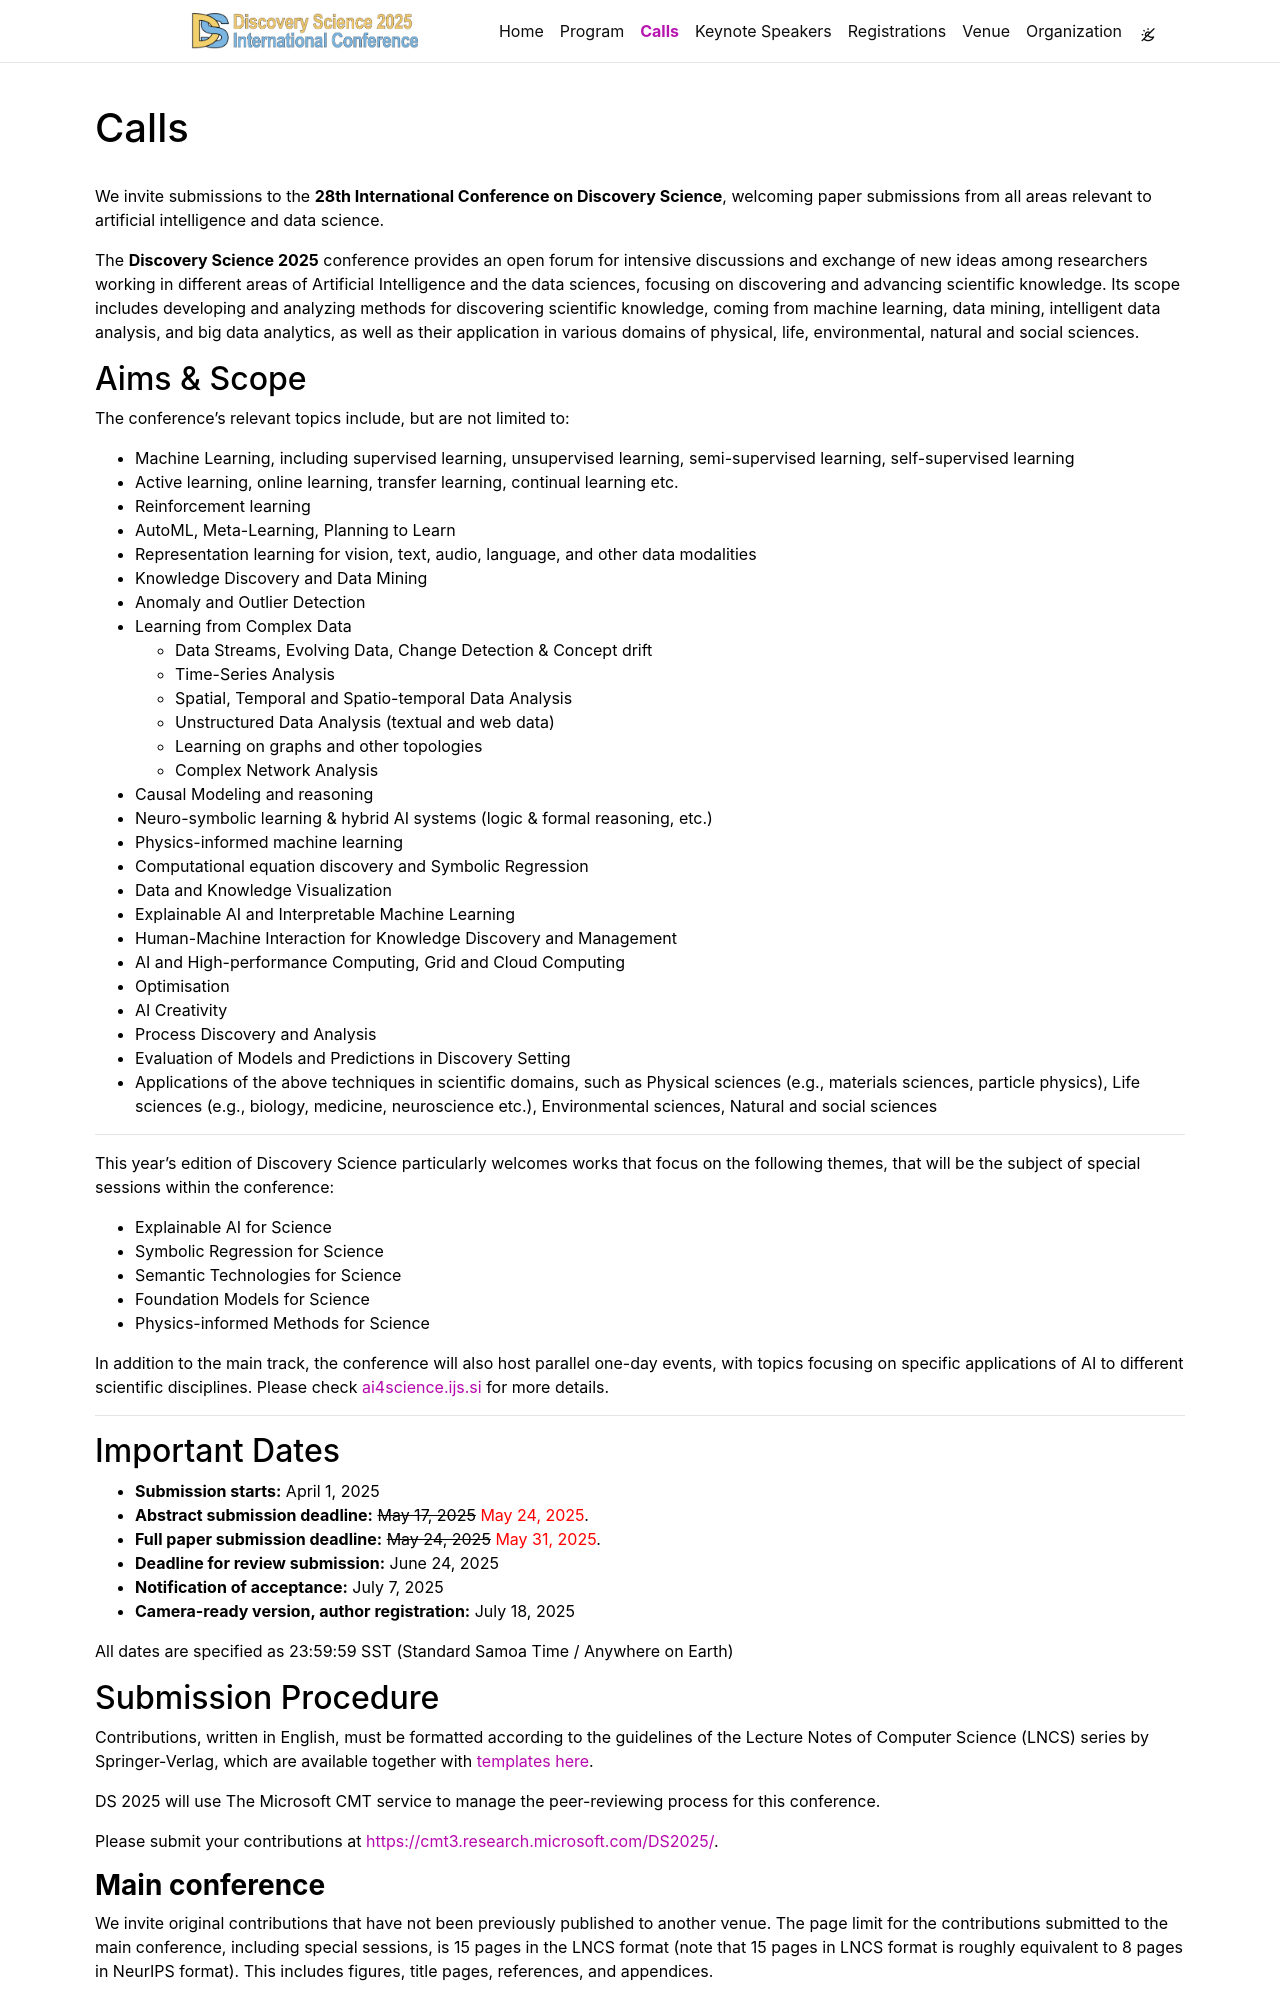

repository: ds-2025/ds-2025.github.io · page: calls/index.html · generator: jekyll

---
layout: page
permalink: /calls/
title: Calls
description:
nav: true
nav_order: 1
---

We invite submissions to the **28th International Conference on Discovery Science**, welcoming paper submissions from all areas relevant to artificial intelligence and data science.

The **Discovery Science 2025** conference provides an open forum for intensive discussions and exchange of new ideas among researchers working in different areas of Artificial Intelligence and the data sciences, focusing on discovering and advancing scientific knowledge. Its scope includes developing and analyzing methods for discovering scientific knowledge, coming from machine learning, data mining, intelligent data analysis, and big data analytics, as well as their application in various domains of physical, life, environmental, natural and social sciences.

## Aims & Scope

The conference’s relevant topics include, but are not limited to:

- Machine Learning, including supervised learning, unsupervised learning, semi-supervised learning, self-supervised learning
- Active learning, online learning, transfer learning, continual learning etc.
- Reinforcement learning
- AutoML, Meta-Learning, Planning to Learn
- Representation learning for vision, text, audio, language, and other data modalities
- Knowledge Discovery and Data Mining
- Anomaly and Outlier Detection
- Learning from Complex Data
  - Data Streams, Evolving Data, Change Detection & Concept drift
  - Time-Series Analysis
  - Spatial, Temporal and Spatio-temporal Data Analysis
  - Unstructured Data Analysis (textual and web data)
  - Learning on graphs and other topologies
  - Complex Network Analysis
- Causal Modeling and reasoning
- Neuro-symbolic learning & hybrid AI systems (logic & formal reasoning, etc.)
- Physics-informed machine learning
- Computational equation discovery and Symbolic Regression
- Data and Knowledge Visualization
- Explainable AI and Interpretable Machine Learning
- Human-Machine Interaction for Knowledge Discovery and Management
- AI and High-performance Computing, Grid and Cloud Computing
- Optimisation
- AI Creativity
- Process Discovery and Analysis
- Evaluation of Models and Predictions in Discovery Setting
- Applications of the above techniques in scientific domains, such as Physical sciences (e.g., materials sciences, particle physics), Life sciences (e.g., biology, medicine, neuroscience etc.), Environmental sciences, Natural and social sciences

---

This year’s edition of Discovery Science particularly welcomes works that focus on the following themes, that will be the subject of special sessions within the conference:

- Explainable AI for Science
- Symbolic Regression for Science
- Semantic Technologies for Science
- Foundation Models for Science
- Physics-informed Methods for Science

In addition to the main track, the conference will also host parallel one-day events, with topics focusing on specific applications of AI to different scientific disciplines. Please check [ai4science.ijs.si](https://ai4science.ijs.si/) for more details.

---

## Important Dates

- **Submission starts:** April 1, 2025
- **Abstract submission deadline:** ~~May 17, 2025~~ <span style="color:red">May 24, 2025</span>.
- **Full paper submission deadline:** ~~May 24, 2025~~ <span style="color:red">May 31, 2025</span>.
- **Deadline for review submission:** June 24, 2025
- **Notification of acceptance:** July 7, 2025
- **Camera-ready version, author registration:** July 18, 2025

All dates are specified as 23:59:59 SST (Standard Samoa Time / Anywhere on Earth)

## Submission Procedure

Contributions, written in English, must be formatted according to the guidelines of the Lecture Notes of Computer Science (LNCS) series by Springer-Verlag, which are available together with [templates here](https://www.springer.com/gp/computer-science/lncs/conference-proceedings-guidelines).

DS 2025 will use The Microsoft CMT service to manage the peer-reviewing process for this conference.

Please submit your contributions at [https://cmt3.research.microsoft.com/DS2025/](https://cmt3.research.microsoft.com/DS2025/).
